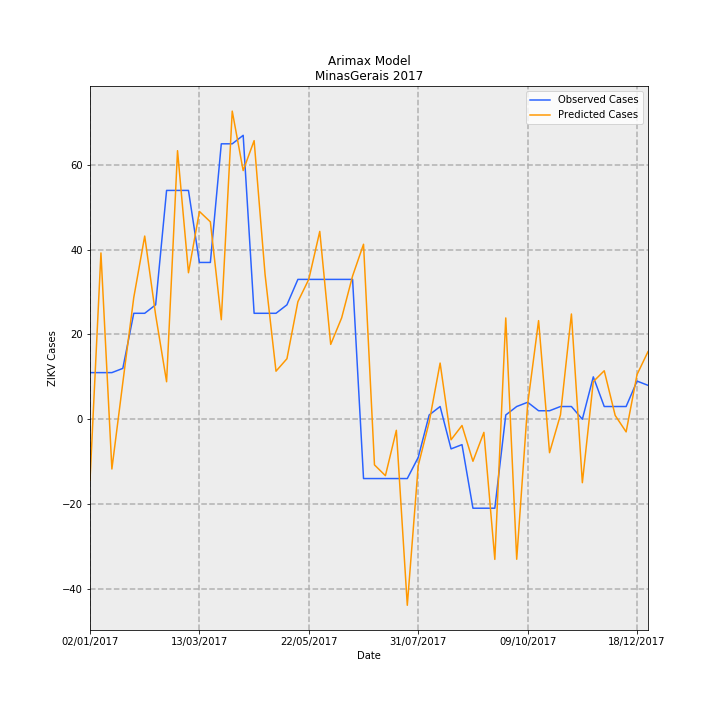

Values plotted in this chart, from the file beside it:
Date, predictions_incidence, observed_incidence, Predicted Cases, Observed Cases, error
02/01/2017, -0.06831, 0.05208, -14.43, 11.0, 25.43
09/01/2017, 0.1858, 0.05208, 39.25, 11.0, -28.25
16/01/2017, -0.05563, 0.05208, -11.75, 11.0, 22.75
23/01/2017, 0.04101, 0.05682, 8.661, 12, 3.339
30/01/2017, 0.136, 0.1184, 28.72, 25, -3.721
06/02/2017, 0.2047, 0.1184, 43.23, 25, -18.23
13/02/2017, 0.1164, 0.1278, 24.57, 27.0, 2.426
20/02/2017, 0.04188, 0.2557, 8.845, 54.0, 45.15
27/02/2017, 0.3001, 0.2557, 63.38, 54.0, -9.381
06/03/2017, 0.1637, 0.2557, 34.57, 54.0, 19.43
13/03/2017, 0.2322, 0.1752, 49.03, 37, -12.03
20/03/2017, 0.2206, 0.1752, 46.59, 37, -9.585
27/03/2017, 0.1112, 0.3078, 23.49, 65.0, 41.51
03/04/2017, 0.3443, 0.3078, 72.72, 65.0, -7.717
10/04/2017, 0.2779, 0.3172, 58.69, 67.0, 8.315
17/04/2017, 0.3113, 0.1184, 65.75, 25, -40.75
24/04/2017, 0.1618, 0.1184, 34.18, 25, -9.179
01/05/2017, 0.05368, 0.1184, 11.34, 25, 13.66
08/05/2017, 0.06762, 0.1278, 14.28, 27.0, 12.72
15/05/2017, 0.1313, 0.1563, 27.73, 33.0, 5.267
22/05/2017, 0.1565, 0.1563, 33.04, 33.0, -0.04476
29/05/2017, 0.2099, 0.1563, 44.33, 33.0, -11.33
05/06/2017, 0.08363, 0.1563, 17.66, 33.0, 15.34
12/06/2017, 0.1133, 0.1563, 23.92, 33.0, 9.08
19/06/2017, 0.1601, 0.1563, 33.82, 33.0, -0.8157
26/06/2017, 0.1955, -0.06629, 41.29, -14.0, -55.29
03/07/2017, -0.05103, -0.06629, -10.78, -14.0, -3.222
10/07/2017, -0.06306, -0.06629, -13.32, -14.0, -0.6812
17/07/2017, -0.01236, -0.06629, -2.611, -14.0, -11.39
24/07/2017, -0.2079, -0.06629, -43.91, -14.0, 29.91
31/07/2017, -0.05181, -0.04261, -10.94, -9, 1.942
07/08/2017, -0.003168, 0.004735, -0.669, 1, 1.669
14/08/2017, 0.06276, 0.0142, 13.25, 3, -10.25
21/08/2017, -0.02295, -0.03314, -4.848, -7.0, -2.152
28/08/2017, -0.007013, -0.02841, -1.481, -6, -4.519
04/09/2017, -0.04699, -0.09943, -9.923, -21.0, -11.08
11/09/2017, -0.01469, -0.09943, -3.102, -21.0, -17.9
18/09/2017, -0.1566, -0.09943, -33.08, -21.0, 12.08
25/09/2017, 0.1132, 0.004735, 23.9, 1, -22.9
02/10/2017, -0.1565, 0.0142, -33.05, 3, 36.05
09/10/2017, 0.01664, 0.01894, 3.515, 4, 0.4847
16/10/2017, 0.1102, 0.00947, 23.27, 2, -21.27
23/10/2017, -0.0374, 0.00947, -7.899, 2, 9.899
30/10/2017, 0.004883, 0.0142, 1.031, 3, 1.969
06/11/2017, 0.1176, 0.0142, 24.84, 3, -21.84
13/11/2017, -0.07094, 0.0, -14.98, 0.0, 14.98
20/11/2017, 0.04204, 0.04735, 8.879, 10, 1.121
27/11/2017, 0.05417, 0.0142, 11.44, 3, -8.44
04/12/2017, 0.004238, 0.0142, 0.8951, 3, 2.105
11/12/2017, -0.01416, 0.0142, -2.991, 3, 5.991
18/12/2017, 0.04998, 0.04261, 10.55, 9, -1.555
25/12/2017, 0.07551, 0.03788, 15.95, 8, -7.947
